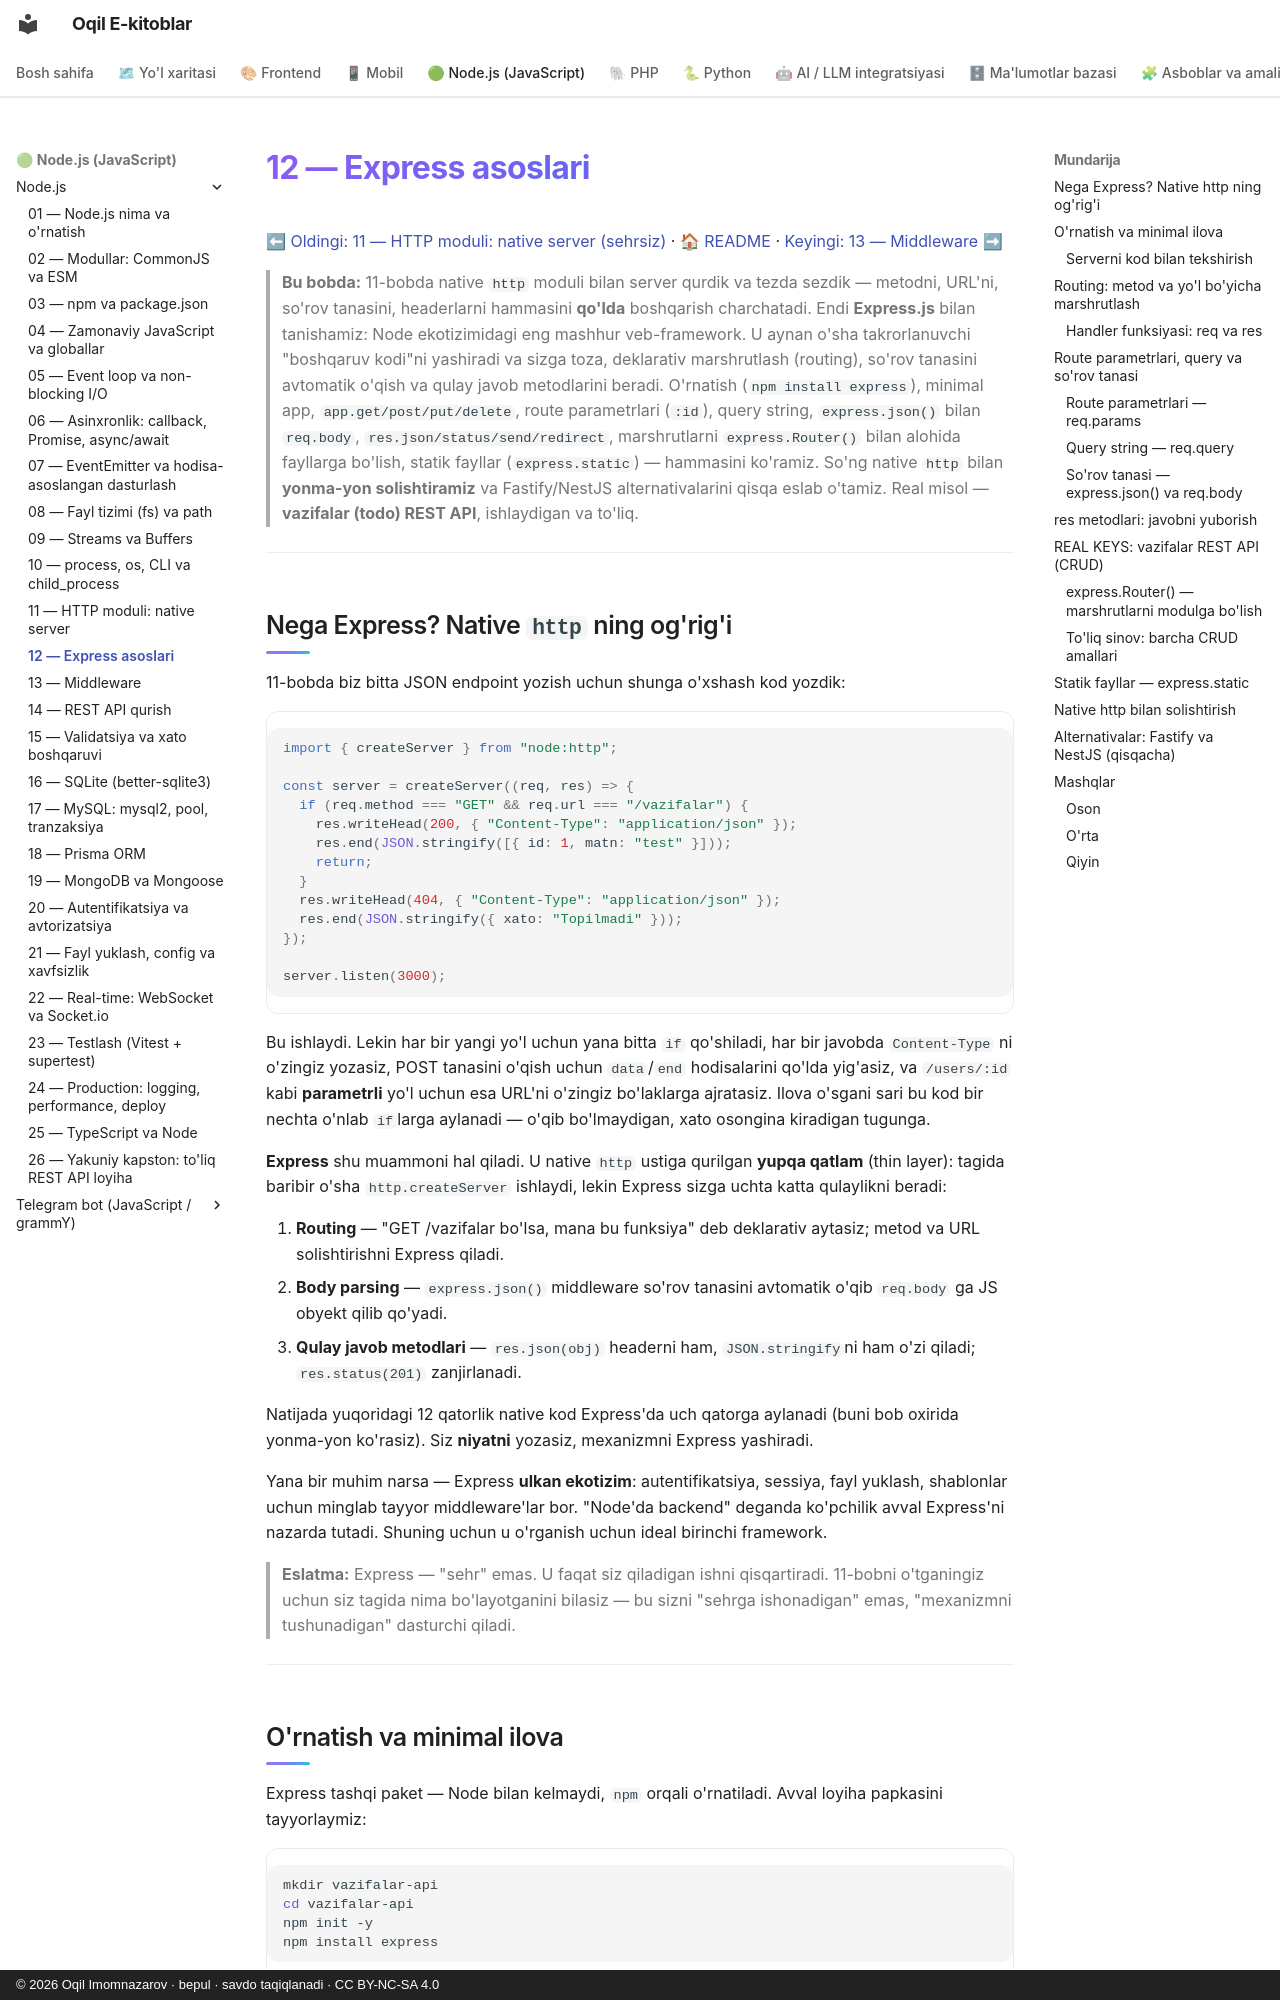

repository: iOqil/e-book · page: nodejs/12-express-asoslari/index.html · generator: mkdocs · copyright: © 2026 Oqil Imomnazarov · bepul · savdo taqiqlanadi · CC BY-NC-SA 4.0

# 12 — Express asoslari

[⬅ Oldingi: 11 — HTTP moduli: native server (sehrsiz)](./11-http-modul.md) · [🏠 README](./README.md) · [Keyingi: 13 — Middleware ➡](./13-middleware.md)

> **Bu bobda:** 11-bobda native `http` moduli bilan server qurdik va tezda sezdik — metodni, URL'ni, so'rov tanasini, headerlarni hammasini **qo'lda** boshqarish charchatadi. Endi **Express.js** bilan tanishamiz: Node ekotizimidagi eng mashhur veb-framework. U aynan o'sha takrorlanuvchi "boshqaruv kodi"ni yashiradi va sizga toza, deklarativ marshrutlash (routing), so'rov tanasini avtomatik o'qish va qulay javob metodlarini beradi. O'rnatish (`npm install express`), minimal app, `app.get/post/put/delete`, route parametrlari (`:id`), query string, `express.json()` bilan `req.body`, `res.json/status/send/redirect`, marshrutlarni `express.Router()` bilan alohida fayllarga bo'lish, statik fayllar (`express.static`) — hammasini ko'ramiz. So'ng native `http` bilan **yonma-yon solishtiramiz** va Fastify/NestJS alternativalarini qisqa eslab o'tamiz. Real misol — **vazifalar (todo) REST API**, ishlaydigan va to'liq.

---
